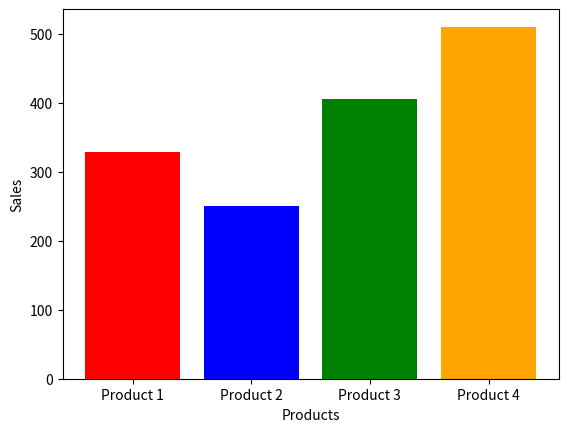

Python code for this plot:
import matplotlib.pyplot as plt 

products = ['Product 1', 'Product 2', 'Product 3', 'Product 4']
sales = [328, 250, 406, 510]

plt.bar(products, sales, color=['red', 'blue', 'green', 'orange'])
plt.xlabel("Products")
plt.ylabel("Sales")

plt.show()
